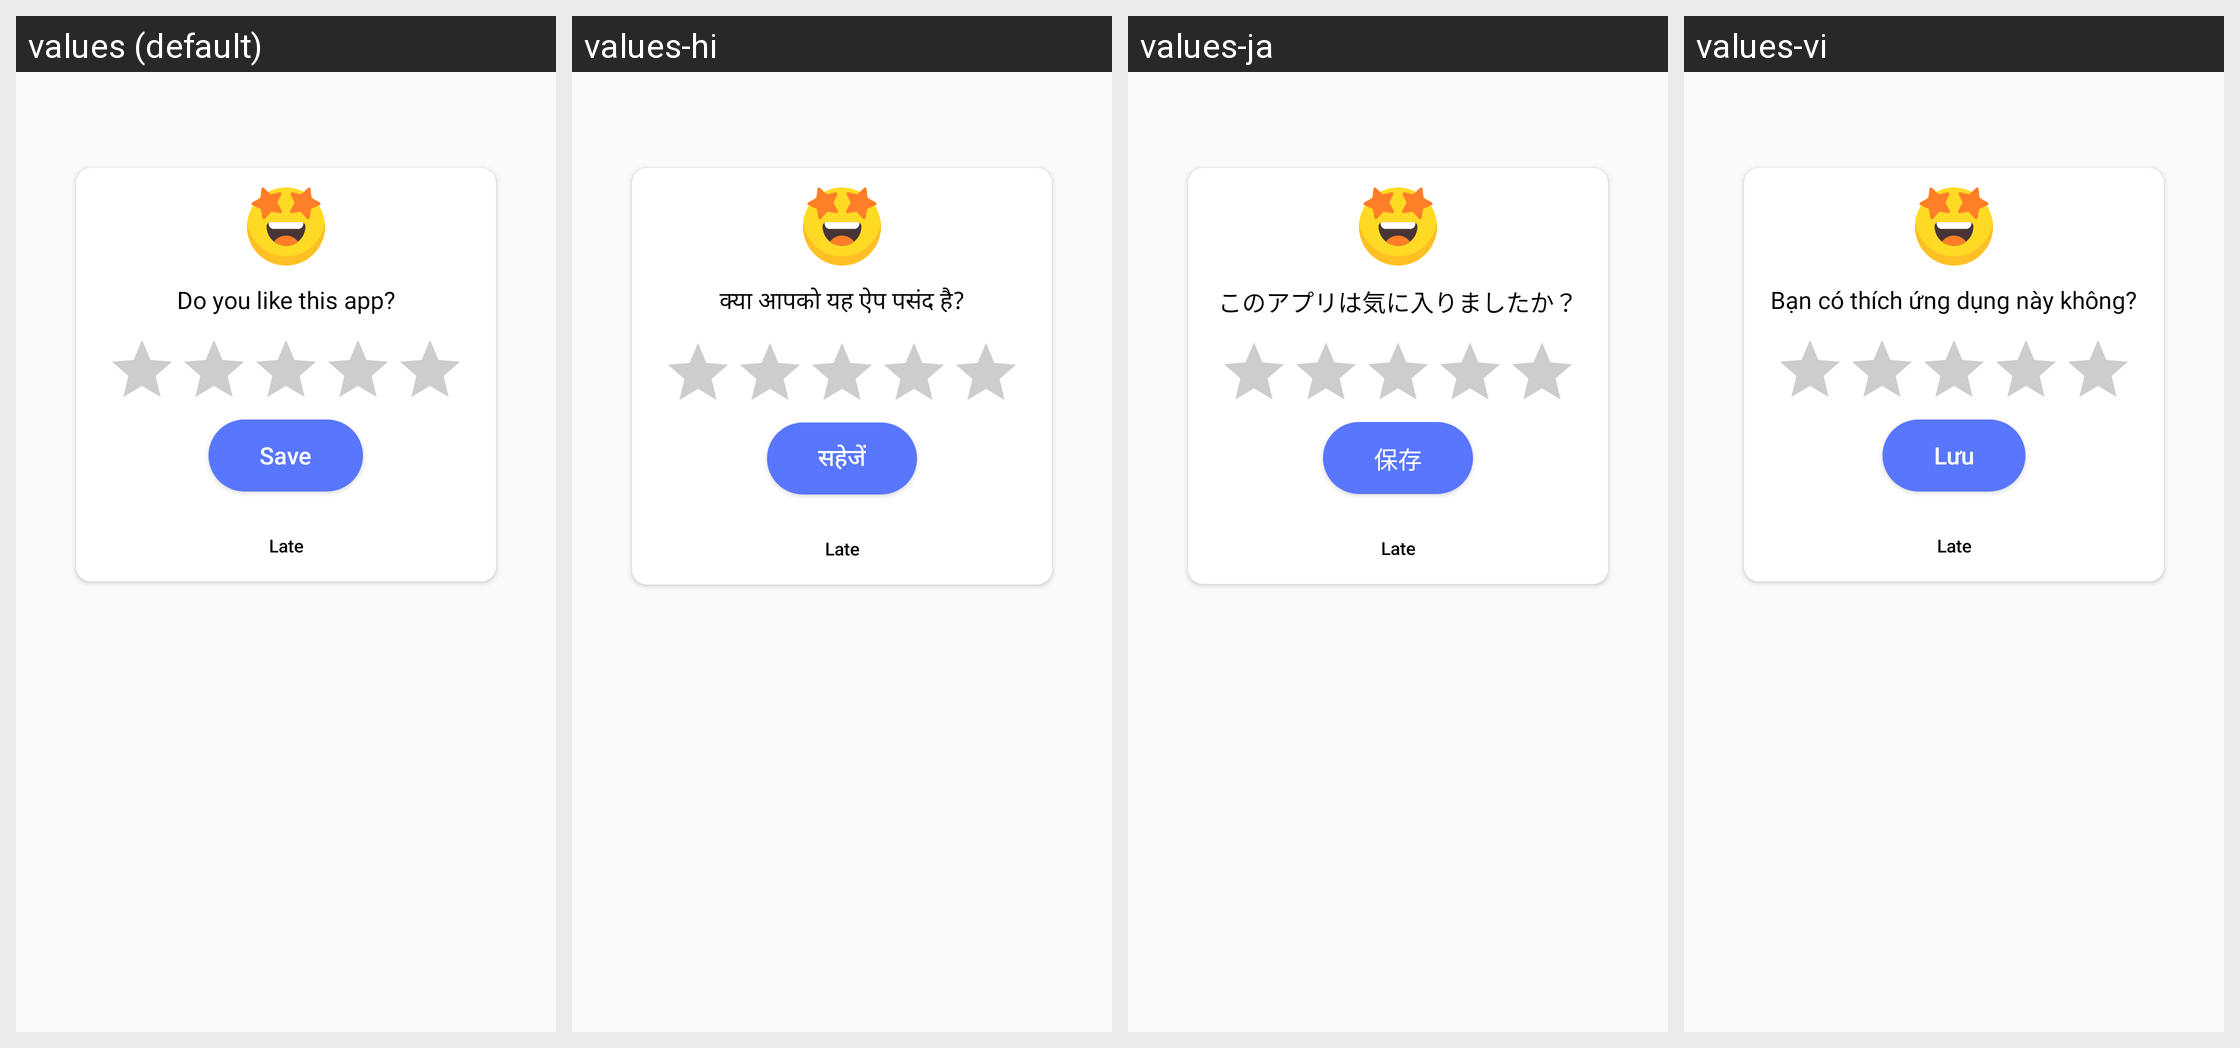

Strings drawn on this Android screen and how each of the app's shown locales translates them:
Android screen res/layout/dialog_rating.xml rendered under 4 locales, left to right: values (default), values-hi, values-ja, values-vi. Device: Nexus 5 (rendered at 1080×1920; each locale shown at half size, 540×960, under a caption strip naming it); theme Theme.AppLove.
Other locales in the repository, not shown: values-de, values-es, values-fr, values-in, values-pt.
Strings drawn on this screen, with the default value and each locale's value (text and hints the layout hard-codes, and strings that could not be matched under every locale, appear in the picture but are not listed):

Your_opinion_matter_to_us
  values: Do you like this app?
  values-hi: क्या आपको यह ऐप पसंद है?
  values-ja: このアプリは気に入りましたか？
  values-vi: Bạn có thích ứng dụng này không?

save
  values: Save
  values-hi: सहेजें
  values-ja: 保存
  values-vi: Lưu
